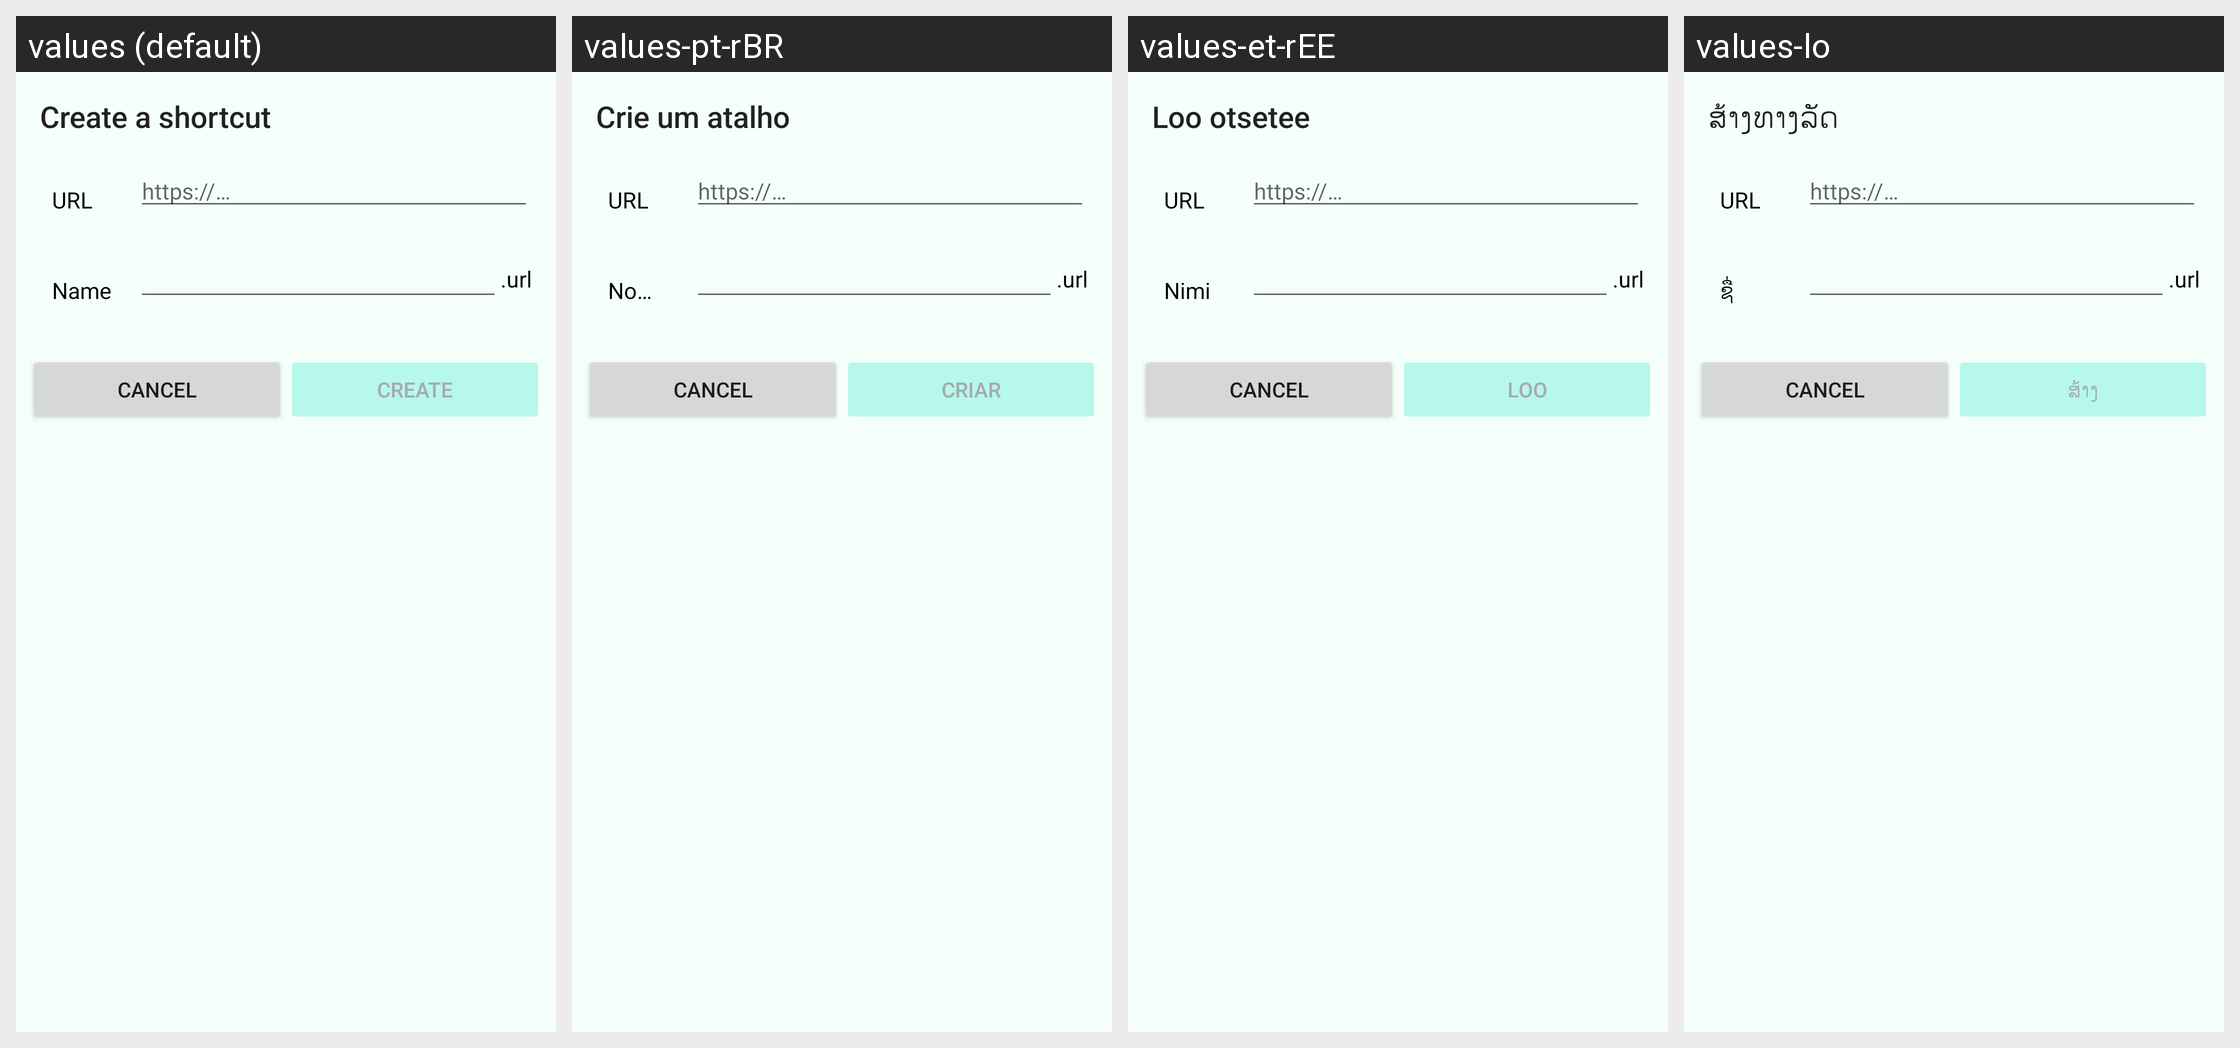

Locale-by-locale string values for the Android screen shown in this grid:
Android screen res/layout/create_shortcut_dialog.xml rendered under 4 locales, left to right: values (default), values-pt-rBR, values-et-rEE, values-lo. Device: Nexus 5 (rendered at 1080×1920; each locale shown at half size, 540×960, under a caption strip naming it); theme Theme.ownCloud.Toolbar.
Other locales in the repository, not shown: values-cs-rCZ, values-de, values-de-rDE, values-en-rGB, values-en-rUS, values-eo, values-es, values-fi-rFI, values-he, values-ja-rJP, values-ko, values-nl, values-pt-rPT, values-ru, values-sq, values-sv, values-tr, values-ug.
Strings drawn on this screen, with the default value and each locale's value (text and hints the layout hard-codes, and strings that could not be matched under every locale, appear in the picture but are not listed):

create_shortcut_dialog_title
  values: Create a shortcut
  values-pt-rBR: Crie um atalho
  values-et-rEE: Loo otsetee
  values-lo: ສ້າງທາງລັດ

create_shortcut_dialog_url
  values: URL
  values-pt-rBR: URL
  values-et-rEE: URL
  values-lo: URL

create_shortcut_dialog_url_placeholder
  values: https://…
  values-pt-rBR: https://…  [not translated; the default value is used]
  values-et-rEE: https://…  [not translated; the default value is used]
  values-lo: https://…  [not translated; the default value is used]

global_name
  values: Name
  values-pt-rBR: Nome
  values-et-rEE: Nimi
  values-lo: ຊື່

create_shortcut_dialog_url_extension
  values: .url
  values-pt-rBR: .url
  values-et-rEE: .url
  values-lo: .url

share_privilege_can_edit_create
  values: create
  values-pt-rBR: criar
  values-et-rEE: loo
  values-lo: ສ້າງ
